The GitHub repository KunyitAlami/Pembelajaran-mesin-1-dataset contains a labelled image folder "Augmented" with 3 categories: kosong, penuh, terisi. Examples follow, each with its label.

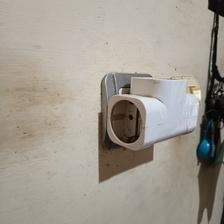
Label: kosong

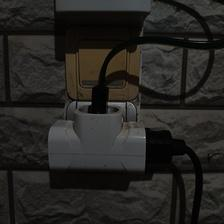
Label: terisi

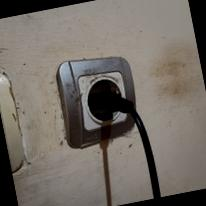
Label: penuh

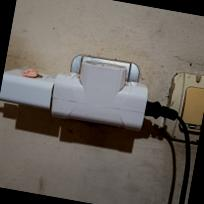
Label: terisi

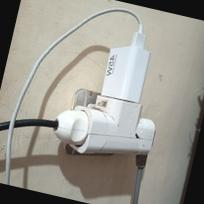
Label: penuh

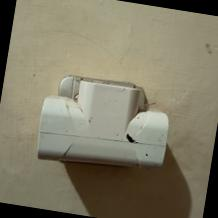
Label: kosong
